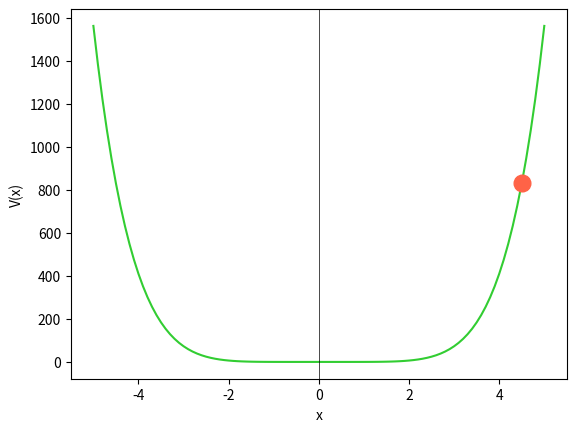

Write the Python code that produced this figure. (Note: this script raises an exception after producing the figure.)
import numpy as np
import matplotlib.pyplot as plt
import scipy as sc
from scipy import integrate

#Definizione di alcune variabili

x0 = 0.1*4.5**6
xx = np.arange(-5, 5.05, 0.1)
dx = 0.1
k = 0.1
y0 = 4.5
massa = 5
print(len(xx))

#Grafico iniziale del potenziale

plt.plot(xx, k*xx**6, color='limegreen')
plt.axvline(color = 'k', linewidth = 0.5)
plt.xlabel('x')
plt.ylabel('V(x)')
plt.plot(y0 , x0 , 'o', markersize = 12, color = 'tomato')
plt.show()

#Definisco la funzione V(x)

#def vx(x):
    #pot = 0.1*x**6
    #return pot

#Creo un array di velocita al quadrato

velocity = (np.gradient(xx))**2

#Definisco la funzione di V(x0)

#def vx0(massa, vel, potenziale):
    #pot0 = ((0.5)*massa*vel)+potenziale
    #return pot0

#Definisco l'integranda

def integ(x, m, vel):
    pot = 0.1*x**6
    pot0 = ((0.5)*m*vel)+pot
    int = (pot0 - pot)**(-1/2)

#Calcolo l'integrale

periodo = np.array([])
for i in range(len(xx)):
    periodo = np.append(periodo, sc.integrate.simpson(integ(xx, massa, velocity)[:i],dx = dx))
    print(periodo)
